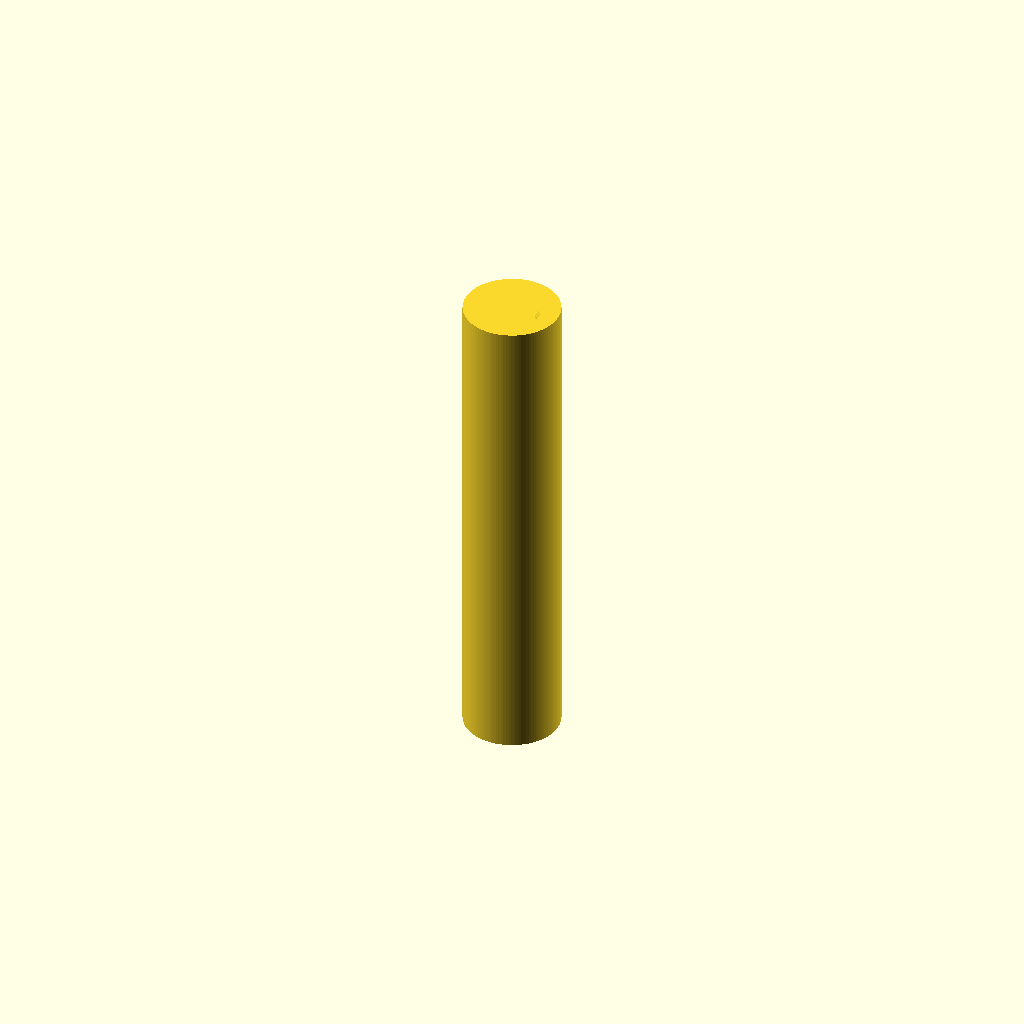
Cell 1: rendered with the file's own defaults.
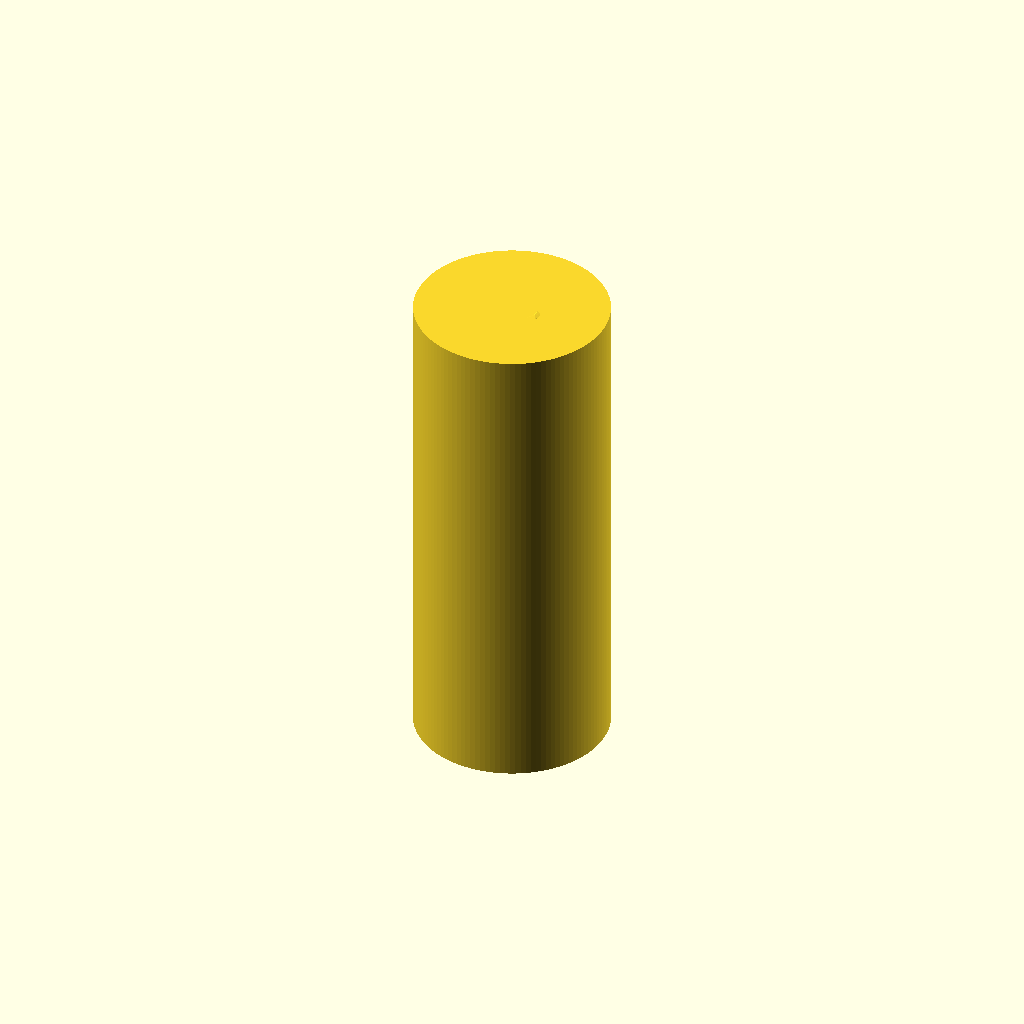
Cell 2: outer_diameter = 6.34 (everything else at default).
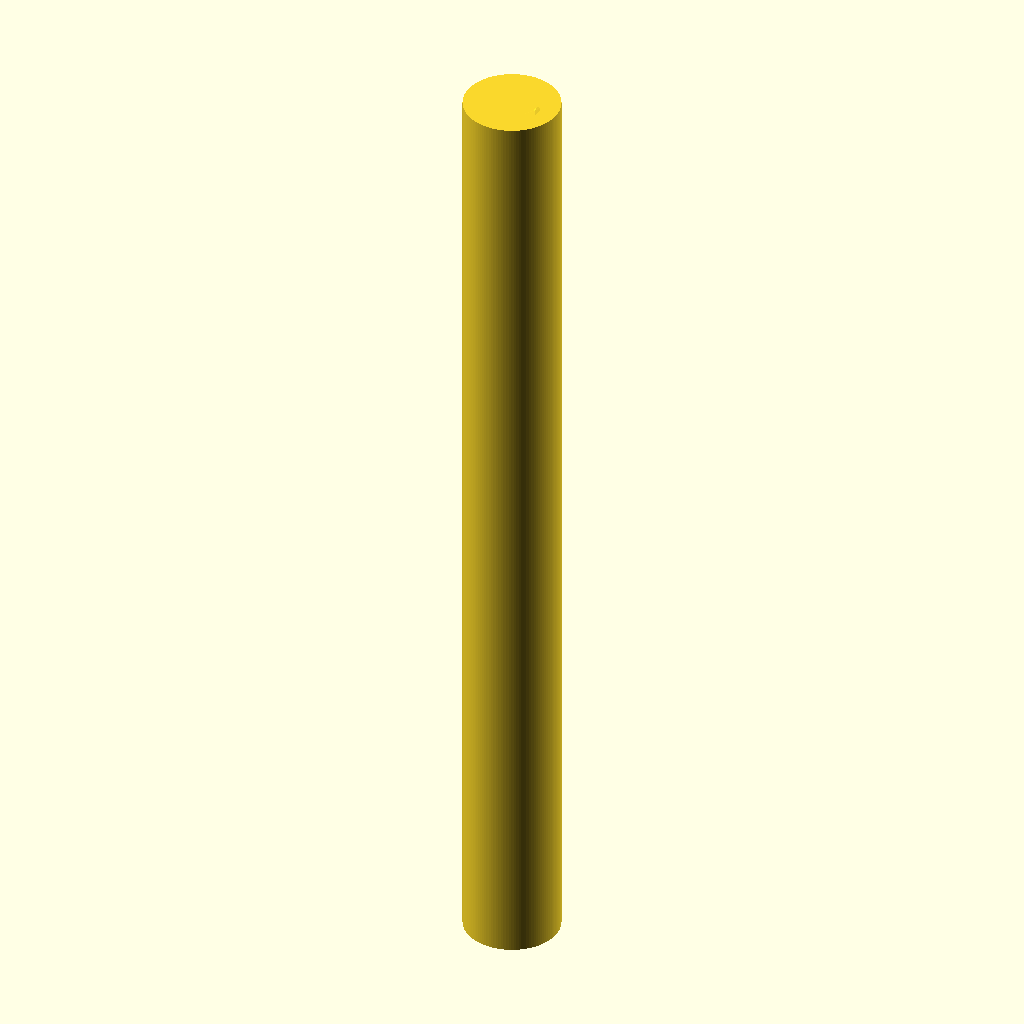
Cell 3: the same model with length = 32.
One fixed orthographic camera (rotation 55°, 0°, 25°; colour scheme Cornfield) for every cell.
Source of the model, results/nopscadlib/ablations/no_json_ir/scad/pillar__M2x16_brass_pillar.scad:
$fn = 120;

// =====================
// Target dimensions (mm)
// =====================
outer_diameter = 3.17;   // standoff body OD
length         = 16.0;   // overall length

// =====================
// Thread spec (approx. M2 external)
// =====================
thread_major_d = 2.0;    // major diameter
thread_pitch   = 0.4;    // pitch
thread_depth   = 0.22;   // radial depth (visual/printable)
thread_flat    = 0.12;   // flat at crest/root (mm)

// =====================
// Standoff layout
// =====================
// Make it a standoff pillar: smooth body with short threaded ends.
thread_end_len = 4.0;    // thread length on each end (mm)
mid_body_len   = length - 2*thread_end_len;

eps = 0.02;

// Derived radii
outer_r      = outer_diameter/2;
thread_r_maj = thread_major_d/2;
thread_r_min = thread_r_maj - thread_depth;

// Clamp to keep thread within the 3.17mm OD envelope
thread_r_maj_clamped = min(thread_r_maj, outer_r - eps);
thread_r_min_clamped = min(thread_r_min, thread_r_maj_clamped - eps);

// External helical thread (single-start) built by twisting a 2D profile along Z
module external_thread(major_r, pitch, len, minor_r, flat=0.12) {
    // 2D profile in (radius, z) plane; swept around Z with twist
    profile = [
        [minor_r, 0],
        [major_r, flat],
        [major_r, pitch - flat],
        [minor_r, pitch]
    ];

    linear_extrude(
        height = len,
        twist  = 360*len/pitch,
        slices = max(12, ceil(len*30)),
        convexity = 10
    )
        polygon(points=profile);
}

// Standoff pillar: smooth body + threaded ends, one connected solid
module standoff_pillar() {
    union() {
        // Main smooth standoff body (full OD)
        cylinder(h=length, r=outer_r, center=true);

        // Add external thread on bottom end (overlaps into body for connectivity)
        translate([0, 0, -length/2 - eps])
            external_thread(
                major_r = thread_r_maj_clamped,
                pitch   = thread_pitch,
                len     = thread_end_len + 2*eps,
                minor_r = thread_r_min_clamped,
                flat    = thread_flat
            );

        // Add external thread on top end (overlaps into body for connectivity)
        translate([0, 0, length/2 - thread_end_len - eps])
            external_thread(
                major_r = thread_r_maj_clamped,
                pitch   = thread_pitch,
                len     = thread_end_len + 2*eps,
                minor_r = thread_r_min_clamped,
                flat    = thread_flat
            );
    }
}

// Ensure OD is exactly 3.17mm everywhere
intersection() {
    standoff_pillar();
    cylinder(h=length + 2*eps, d=outer_diameter, center=true);
}
Parameter table extracted from the source (name, type, default, range or options):
outer_diameter: number, default 3.17
length: number, default 16
thread_major_d: number, default 2
thread_pitch: number, default 0.4
thread_depth: number, default 0.22
thread_flat: number, default 0.12
thread_end_len: number, default 4
eps: number, default 0.02
